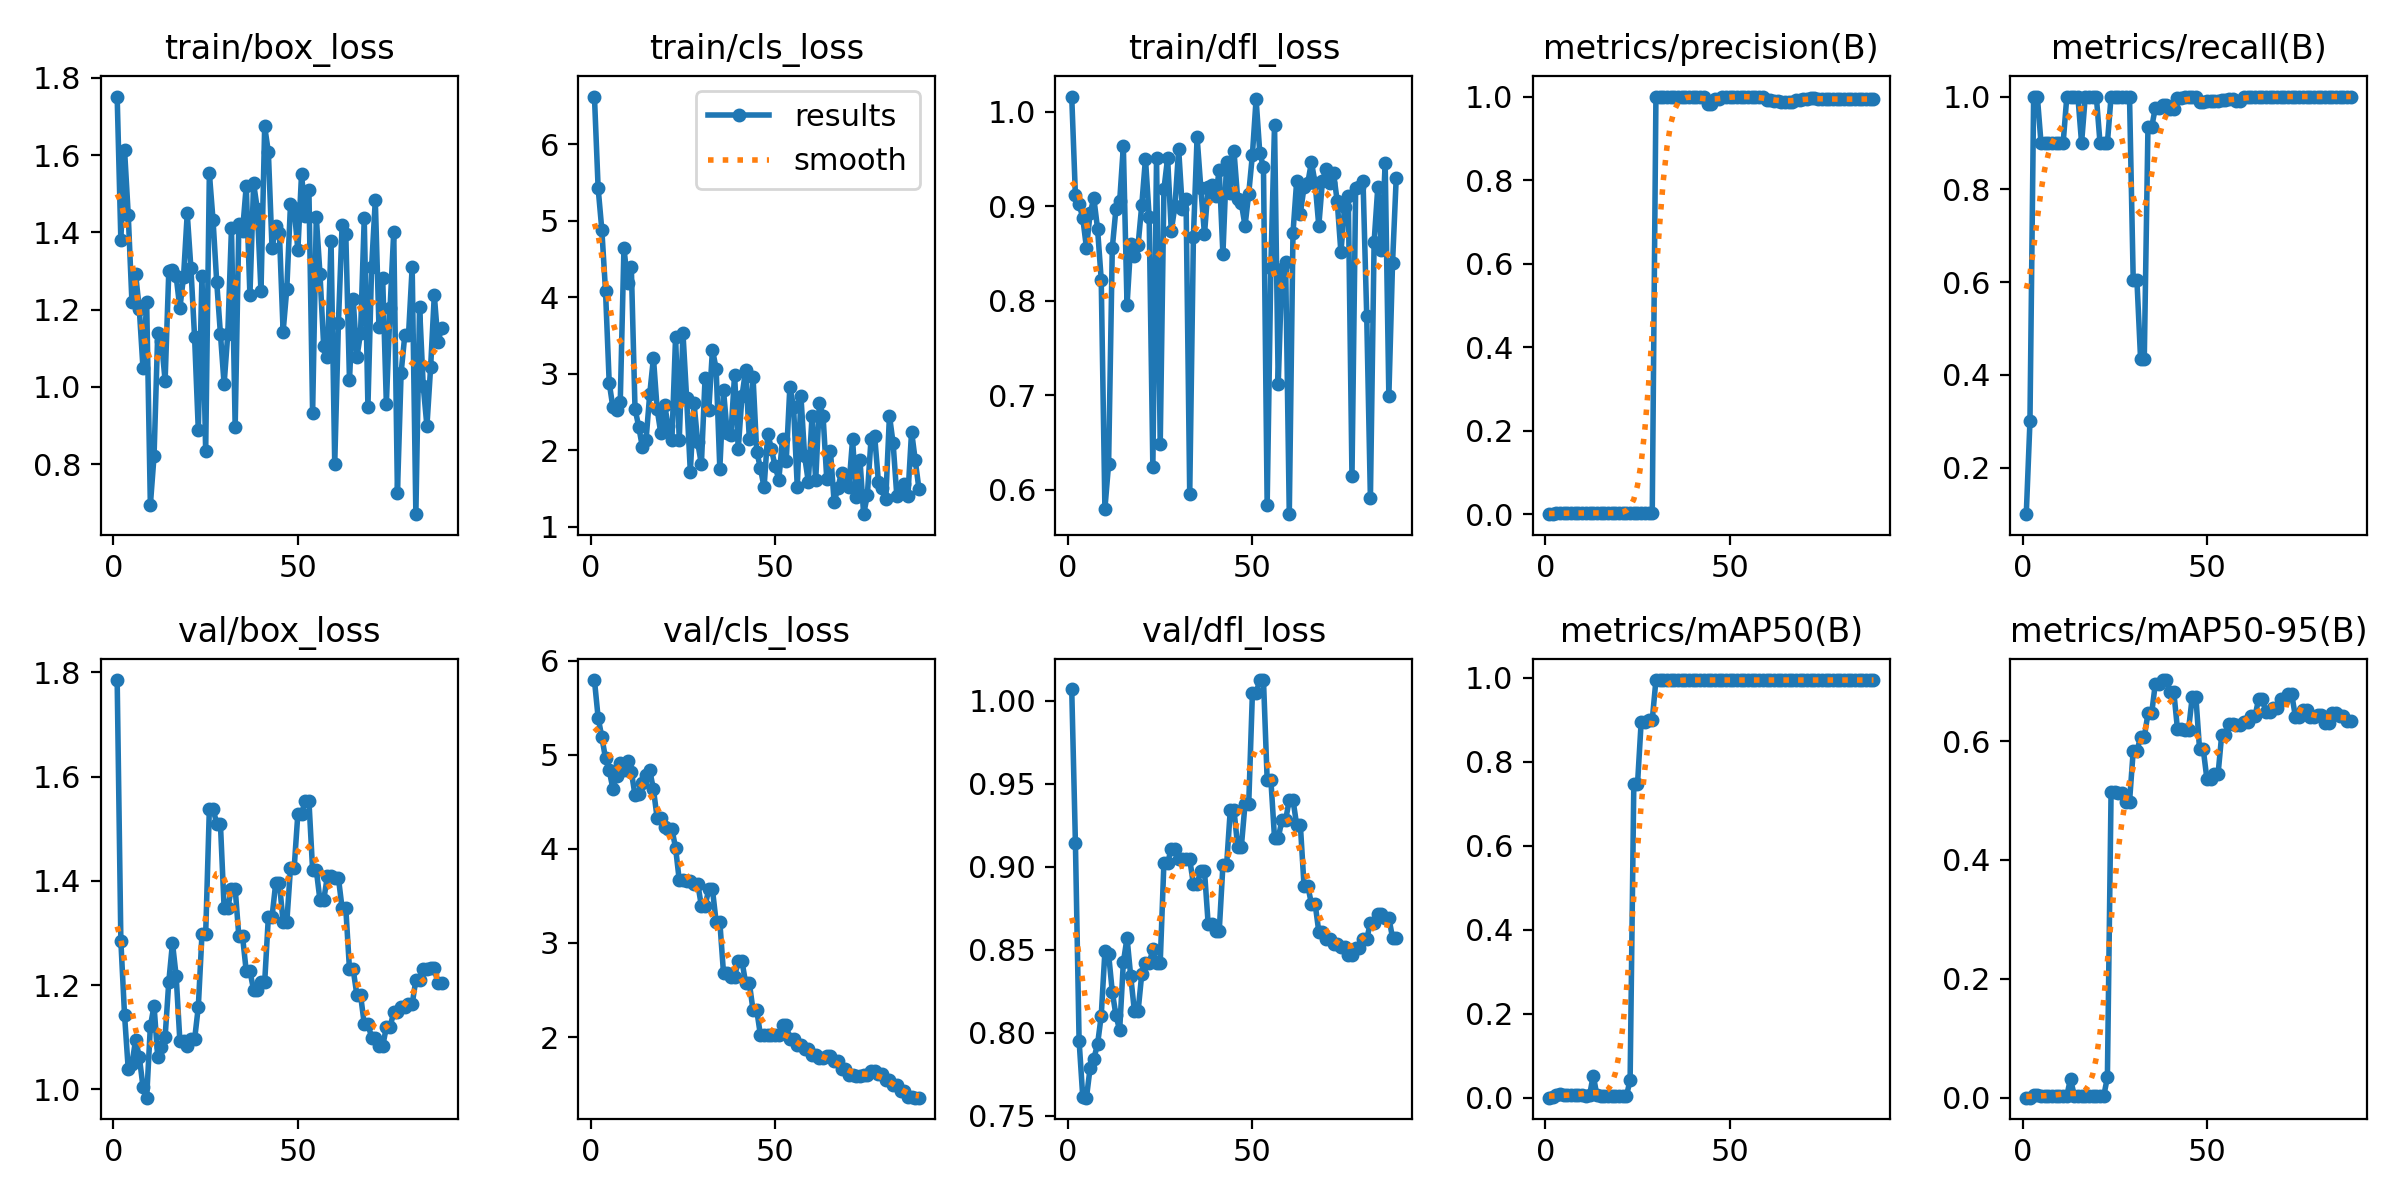

The table this chart was drawn from, first rows:
epoch, train/box_loss, train/cls_loss, train/dfl_loss, metrics/precision(B), metrics/recall(B), metrics/mAP50(B), metrics/mAP50-95(B), val/box_loss, val/cls_loss, val/dfl_loss, lr/pg0, lr/pg1, lr/pg2
1, 1.751, 6.626, 1.016, 0.00033, 0.1, 0.00018, 6e-05, 1.785, 5.795, 1.007, 4e-05, 4e-05, 4e-05
2, 1.381, 5.429, 0.9117, 0.001, 0.3, 0.00093, 0.00027, 1.285, 5.394, 0.9146, 9.901e-05, 9.901e-05, 9.901e-05
3, 1.613, 4.885, 0.9026, 0.00333, 1, 0.00729, 0.00388, 1.143, 5.19, 0.7951, 0.0001568, 0.0001568, 0.0001568
4, 1.446, 4.087, 0.8876, 0.00333, 1, 0.00804, 0.00397, 1.039, 4.963, 0.761, 0.0002135, 0.0002135, 0.0002135
5, 1.221, 2.886, 0.8559, 0.003, 0.9, 0.00649, 0.00367, 1.048, 4.835, 0.7608, 0.0002689, 0.0002689, 0.0002689
6, 1.292, 2.562, 0.8931, 0.003, 0.9, 0.00641, 0.00357, 1.095, 4.64, 0.7789, 0.0003232, 0.0003232, 0.0003232
7, 1.202, 2.531, 0.9086, 0.003, 0.9, 0.00633, 0.00344, 1.062, 4.779, 0.7843, 0.0003762, 0.0003762, 0.0003762
8, 1.049, 2.638, 0.8766, 0.003, 0.9, 0.00611, 0.00327, 1.005, 4.91, 0.7929, 0.0004281, 0.0004281, 0.0004281
9, 1.22, 4.647, 0.8225, 0.003, 0.9, 0.00591, 0.00285, 0.9841, 4.835, 0.8101, 0.0004788, 0.0004788, 0.0004788
10, 0.6949, 4.187, 0.58, 0.003, 0.9, 0.00559, 0.0025, 1.121, 4.935, 0.849, 0.0005283, 0.0005283, 0.0005283
11, 0.8214, 4.402, 0.6273, 0.003, 0.9, 0.00527, 0.00268, 1.16, 4.822, 0.8474, 0.0005766, 0.0005766, 0.0005766
12, 1.14, 2.547, 0.8558, 0.00333, 1, 0.00597, 0.00367, 1.062, 4.571, 0.8246, 0.0006238, 0.0006238, 0.0006238
13, 1.118, 2.31, 0.8977, 0.00333, 1, 0.05276, 0.03184, 1.081, 4.583, 0.8104, 0.0006697, 0.0006697, 0.0006697
14, 1.016, 2.045, 0.9054, 0.00333, 1, 0.00575, 0.00368, 1.1, 4.698, 0.8015, 0.0007145, 0.0007145, 0.0007145
15, 1.299, 2.141, 0.9636, 0.00333, 1, 0.00502, 0.00314, 1.206, 4.781, 0.8423, 0.000758, 0.000758, 0.000758
16, 1.301, 2.739, 0.7951, 0.003, 0.9, 0.00457, 0.00252, 1.281, 4.833, 0.8572, 0.0008004, 0.0008004, 0.0008004
17, 1.286, 3.209, 0.8604, 0.00333, 1, 0.00529, 0.00267, 1.217, 4.633, 0.8339, 0.0008416, 0.0008416, 0.0008416
18, 1.203, 2.54, 0.8477, 0.00333, 1, 0.00501, 0.00309, 1.094, 4.329, 0.8129, 0.0008816, 0.0008816, 0.0008816
19, 1.285, 2.223, 0.8591, 0.00333, 1, 0.00501, 0.00309, 1.094, 4.329, 0.8129, 0.0009204, 0.0009204, 0.0009204
20, 1.449, 2.599, 0.9016, 0.00333, 1, 0.00415, 0.00261, 1.084, 4.236, 0.8355, 0.000958, 0.000958, 0.000958
21, 1.307, 2.32, 0.9504, 0.003, 0.9, 0.00392, 0.00258, 1.096, 4.211, 0.8418, 0.0009945, 0.0009945, 0.0009945
22, 1.128, 2.132, 0.8892, 0.003, 0.9, 0.00392, 0.00258, 1.096, 4.211, 0.8418, 0.00103, 0.00103, 0.00103
23, 0.889, 3.481, 0.6243, 0.003, 0.9, 0.04264, 0.0343, 1.158, 4.012, 0.8501, 0.001064, 0.001064, 0.001064
24, 1.288, 2.131, 0.9513, 0.00333, 1, 0.7462, 0.515, 1.298, 3.666, 0.8423, 0.001097, 0.001097, 0.001097
25, 0.8332, 3.539, 0.6482, 0.00333, 1, 0.7462, 0.515, 1.298, 3.666, 0.8423, 0.001128, 0.001128, 0.001128
26, 1.552, 2.68, 0.918, 0.00333, 1, 0.8958, 0.5131, 1.538, 3.654, 0.9023, 0.001159, 0.001159, 0.001159
27, 1.431, 1.724, 0.9512, 0.00333, 1, 0.8958, 0.5131, 1.538, 3.654, 0.9023, 0.001188, 0.001188, 0.001188
28, 1.271, 2.622, 0.8743, 0.00333, 1, 0.8995, 0.4978, 1.509, 3.631, 0.9109, 0.001216, 0.001216, 0.001216
29, 1.138, 2.105, 0.9004, 0.00333, 1, 0.8995, 0.4978, 1.509, 3.631, 0.9109, 0.001243, 0.001243, 0.001243
30, 1.007, 1.817, 0.9608, 1, 0.6057, 0.995, 0.5833, 1.349, 3.394, 0.9045, 0.001269, 0.001269, 0.001269
31, 1.138, 2.949, 0.8974, 1, 0.6057, 0.995, 0.5833, 1.349, 3.394, 0.9045, 0.001293, 0.001293, 0.001293
32, 1.411, 2.523, 0.9082, 1, 0.4342, 0.995, 0.6063, 1.385, 3.57, 0.9045, 0.001317, 0.001317, 0.001317
33, 0.8963, 3.313, 0.5952, 1, 0.4342, 0.995, 0.6063, 1.385, 3.57, 0.9045, 0.001339, 0.001339, 0.001339
34, 1.422, 3.07, 0.8676, 1, 0.9336, 0.995, 0.6463, 1.293, 3.224, 0.8895, 0.001347, 0.001347, 0.001347
35, 1.403, 1.762, 0.9733, 1, 0.9336, 0.995, 0.6463, 1.293, 3.224, 0.8895, 0.001347, 0.001347, 0.001347
36, 1.52, 2.786, 0.9199, 1, 0.9758, 0.995, 0.6966, 1.227, 2.68, 0.8976, 0.001327, 0.001327, 0.001327
37, 1.238, 2.227, 0.8705, 1, 0.9758, 0.995, 0.6966, 1.227, 2.68, 0.8976, 0.001307, 0.001307, 0.001307
38, 1.526, 2.205, 0.9208, 1, 0.9809, 0.995, 0.7026, 1.191, 2.64, 0.8657, 0.001287, 0.001287, 0.001287
39, 1.46, 2.989, 0.9231, 1, 0.9809, 0.995, 0.7026, 1.191, 2.64, 0.8657, 0.001267, 0.001267, 0.001267
40, 1.247, 2.022, 0.9111, 1, 0.9737, 0.995, 0.6832, 1.205, 2.81, 0.8613, 0.001248, 0.001248, 0.001248
41, 1.674, 2.704, 0.9382, 1, 0.9737, 0.995, 0.6832, 1.205, 2.81, 0.8613, 0.001228, 0.001228, 0.001228
42, 1.608, 3.052, 0.8495, 1, 0.9968, 0.995, 0.6202, 1.331, 2.574, 0.9008, 0.001208, 0.001208, 0.001208
43, 1.358, 2.153, 0.9475, 1, 0.9968, 0.995, 0.6202, 1.331, 2.574, 0.9008, 0.001188, 0.001188, 0.001188
44, 1.415, 2.965, 0.9144, 0.9824, 1, 0.995, 0.6187, 1.396, 2.289, 0.9344, 0.001168, 0.001168, 0.001168
45, 1.397, 1.984, 0.9586, 0.9824, 1, 0.995, 0.6187, 1.396, 2.289, 0.9344, 0.001149, 0.001149, 0.001149
46, 1.143, 1.772, 0.9079, 0.9937, 1, 0.995, 0.6735, 1.321, 2.024, 0.9121, 0.001129, 0.001129, 0.001129
47, 1.253, 1.515, 0.9032, 0.9937, 1, 0.995, 0.6735, 1.321, 2.024, 0.9121, 0.001109, 0.001109, 0.001109
48, 1.472, 2.22, 0.8794, 1, 0.988, 0.995, 0.5857, 1.425, 2.018, 0.9378, 0.001089, 0.001089, 0.001089
49, 1.462, 2.018, 0.9134, 1, 0.988, 0.995, 0.5857, 1.425, 2.018, 0.9378, 0.001069, 0.001069, 0.001069
50, 1.354, 1.789, 0.9548, 1, 0.9912, 0.995, 0.5355, 1.529, 2.018, 1.005, 0.00105, 0.00105, 0.00105
51, 1.551, 1.619, 1.014, 1, 0.9912, 0.995, 0.5355, 1.529, 2.018, 1.005, 0.00103, 0.00103, 0.00103
52, 1.442, 2.146, 0.9567, 1, 0.9914, 0.995, 0.5437, 1.554, 2.124, 1.013, 0.00101, 0.00101, 0.00101
53, 1.509, 1.856, 0.9414, 1, 0.9914, 0.995, 0.5437, 1.554, 2.124, 1.013, 0.0009902, 0.0009902, 0.0009902
54, 0.9322, 2.835, 0.5836, 1, 0.9921, 0.995, 0.6104, 1.421, 1.984, 0.9526, 0.0009704, 0.0009704, 0.0009704
55, 1.439, 2.567, 0.8348, 1, 0.9921, 0.995, 0.6104, 1.421, 1.984, 0.9526, 0.0009506, 0.0009506, 0.0009506
56, 1.292, 1.525, 0.9865, 1, 0.9942, 0.995, 0.6292, 1.363, 1.91, 0.9173, 0.0009308, 0.0009308, 0.0009308
57, 1.107, 2.705, 0.7117, 1, 0.9942, 0.995, 0.6292, 1.363, 1.91, 0.9173, 0.000911, 0.000911, 0.000911
58, 1.078, 1.92, 0.8338, 1, 0.9905, 0.995, 0.627, 1.409, 1.869, 0.9281, 0.0008912, 0.0008912, 0.0008912
59, 1.378, 1.589, 0.8408, 1, 0.9905, 0.995, 0.627, 1.409, 1.869, 0.9281, 0.0008714, 0.0008714, 0.0008714
60, 0.8012, 2.443, 0.5741, 0.9928, 1, 0.995, 0.6316, 1.406, 1.807, 0.9405, 0.0008516, 0.0008516, 0.0008516
... 29 more rows
